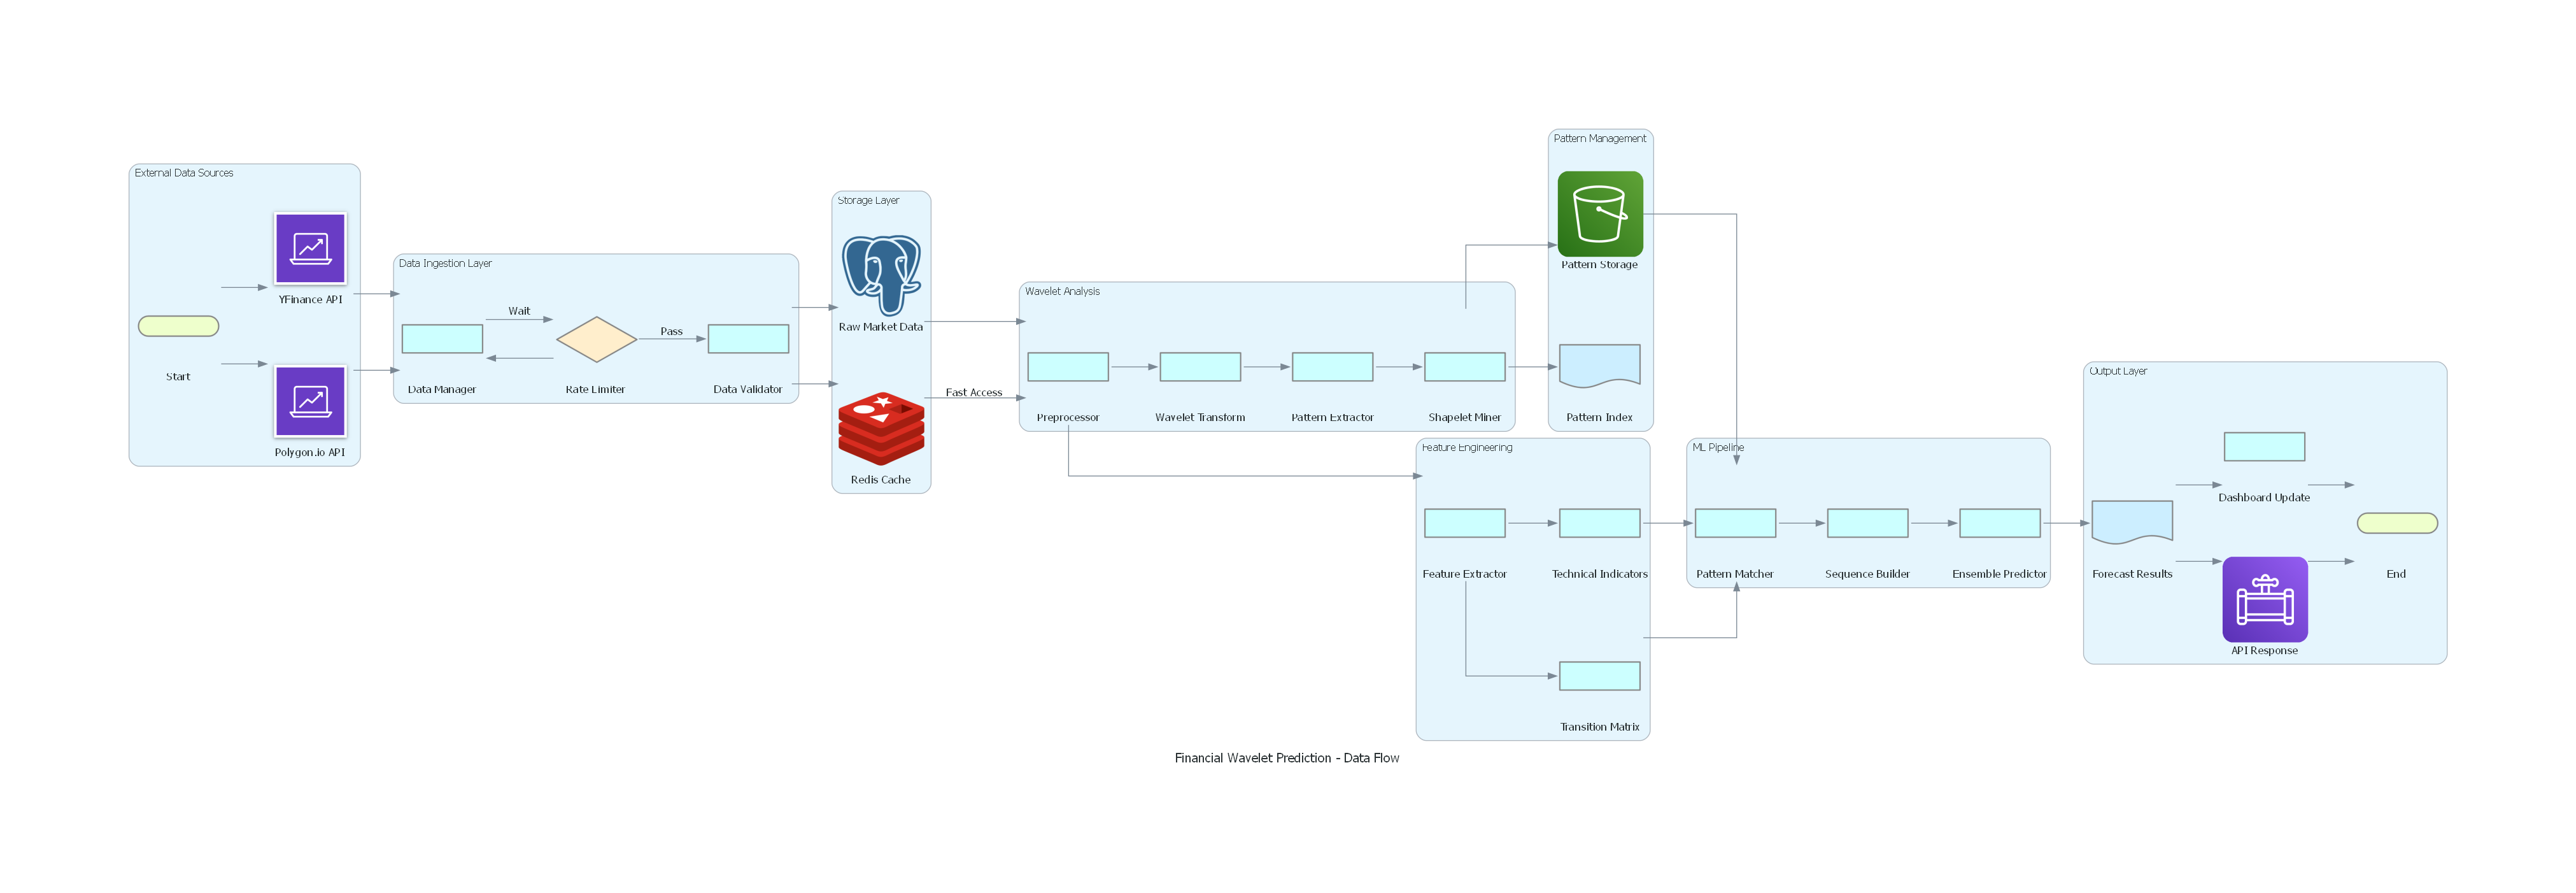

Python code for this plot:
"""
Data Flow Architecture
Shows how data flows through the system from ingestion to prediction
"""

from diagrams import Diagram, Cluster, Edge
from diagrams.aws.analytics import DataPipeline, Analytics
from diagrams.aws.storage import S3
from diagrams.programming.flowchart import StartEnd, Decision, Action, Document
from diagrams.onprem.database import PostgreSQL
from diagrams.onprem.inmemory import Redis
from diagrams.generic.blank import Blank

with Diagram("Financial Wavelet Prediction - Data Flow", 
             filename="architecture_diagrams/2_data_flow", 
             show=False,
             direction="LR"):
    
    # Data Sources
    with Cluster("External Data Sources"):
        start = StartEnd("Start")
        yfinance = Analytics("YFinance API")
        polygon = Analytics("Polygon.io API")
    
    # Data Ingestion
    with Cluster("Data Ingestion Layer"):
        data_manager = Action("Data Manager")
        rate_limiter = Decision("Rate Limiter")
        validator = Action("Data Validator")
    
    # Storage
    with Cluster("Storage Layer"):
        raw_storage = PostgreSQL("Raw Market Data")
        cache = Redis("Redis Cache")
    
    # Wavelet Processing
    with Cluster("Wavelet Analysis"):
        preprocessor = Action("Preprocessor")
        wavelet_transform = Action("Wavelet Transform")
        pattern_extractor = Action("Pattern Extractor")
        shapelet_miner = Action("Shapelet Miner")
    
    # Pattern Storage
    with Cluster("Pattern Management"):
        pattern_db = S3("Pattern Storage")
        pattern_index = Document("Pattern Index")
    
    # Feature Engineering
    with Cluster("Feature Engineering"):
        feature_extractor = Action("Feature Extractor")
        technical_indicators = Action("Technical Indicators")
        transition_matrix = Action("Transition Matrix")
    
    # Model Processing
    with Cluster("ML Pipeline"):
        pattern_matcher = Action("Pattern Matcher")
        sequence_builder = Action("Sequence Builder")
        ensemble_predictor = Action("Ensemble Predictor")
    
    # Output
    with Cluster("Output Layer"):
        forecast = Document("Forecast Results")
        api_response = DataPipeline("API Response")
        dashboard_update = Action("Dashboard Update")
        end = StartEnd("End")
    
    # Flow connections
    start >> [yfinance, polygon]
    [yfinance, polygon] >> data_manager
    data_manager >> rate_limiter
    rate_limiter >> Edge(label="Pass") >> validator
    rate_limiter >> Edge(label="Wait") >> data_manager
    
    validator >> [raw_storage, cache]
    raw_storage >> preprocessor
    cache >> Edge(label="Fast Access") >> preprocessor
    
    preprocessor >> wavelet_transform
    wavelet_transform >> pattern_extractor
    pattern_extractor >> shapelet_miner
    shapelet_miner >> [pattern_db, pattern_index]
    
    preprocessor >> feature_extractor
    feature_extractor >> [technical_indicators, transition_matrix]
    
    [pattern_db, technical_indicators, transition_matrix] >> pattern_matcher
    pattern_matcher >> sequence_builder
    sequence_builder >> ensemble_predictor
    
    ensemble_predictor >> forecast
    forecast >> [api_response, dashboard_update]
    [api_response, dashboard_update] >> end
